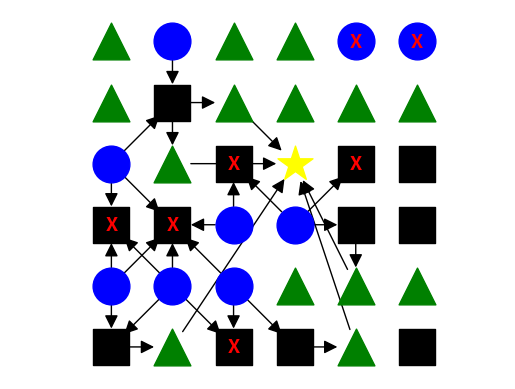

Python code for this plot:
import networkx as nx
import numpy as np
import matplotlib.pyplot as plt


numberToLetter = {
    1: "C",
    2: "Q",
    3: "T",
    4: "E"
}


np.random.seed(42)

MATRIZ = np.random.randint(
    1,
    4,
    size=(6, 6)
)


linha_estrela = np.random.randint(0, MATRIZ.shape[0])
coluna_estrela = np.random.randint(0, MATRIZ.shape[1])

MATRIZ[linha_estrela][coluna_estrela] = 4


print("Matriz gerada:")
print(MATRIZ)


G = nx.DiGraph()


pos = {
    (linha, coluna): (coluna, -linha)
    for linha in range(MATRIZ.shape[0])
    for coluna in range(MATRIZ.shape[1])
}


for linha in range(MATRIZ.shape[0]):
    for coluna in range(MATRIZ.shape[1]):

        node = (linha, coluna)

        G.add_node(
            node,
            tipo=numberToLetter[MATRIZ[linha][coluna]]
        )


arestas = []
visitados = set()


direcoes = [
    (-1,  0),
    (-1,  1),
    ( 0,  1),
    ( 1,  1),
    ( 1,  0),
    ( 1, -1),
    ( 0, -1),
    (-1, -1)
]


quadrados_encontrados = set()


for linha in range(MATRIZ.shape[0]):
    for coluna in range(MATRIZ.shape[1]):

        if MATRIZ[linha][coluna] == 1:

            circulo = (linha, coluna)
            visitados.add(circulo)

            for dl, dc in direcoes:

                nova_linha = linha + dl
                nova_coluna = coluna + dc

                if (
                    0 <= nova_linha < MATRIZ.shape[0]
                    and
                    0 <= nova_coluna < MATRIZ.shape[1]
                ):

                    if MATRIZ[nova_linha][nova_coluna] == 2:

                        quadrado = (nova_linha, nova_coluna)

                        arestas.append(
                            (
                                circulo,
                                quadrado
                            )
                        )

                        quadrados_encontrados.add(quadrado)
                        visitados.add(quadrado)


direcoes_quadrado = [
    (0, 1),
    (1, 0)
]


triangulos_encontrados = set()


for linha, coluna in quadrados_encontrados:

    quadrado = (linha, coluna)

    for dl, dc in direcoes_quadrado:

        nova_linha = linha + dl
        nova_coluna = coluna + dc

        if (
            0 <= nova_linha < MATRIZ.shape[0]
            and
            0 <= nova_coluna < MATRIZ.shape[1]
        ):

            if MATRIZ[nova_linha][nova_coluna] == 3:

                triangulo = (nova_linha, nova_coluna)

                arestas.append(
                    (
                        quadrado,
                        triangulo
                    )
                )

                triangulos_encontrados.add(triangulo)
                visitados.add(triangulo)


estrela = None


for linha in range(MATRIZ.shape[0]):
    for coluna in range(MATRIZ.shape[1]):

        if MATRIZ[linha][coluna] == 4:
            estrela = (linha, coluna)


for triangulo in triangulos_encontrados:

    arestas.append(
        (
            triangulo,
            estrela
        )
    )


G.add_edges_from(arestas)


x_nodes = set()


for node in visitados:

    if node != estrela and G.out_degree(node) == 0:
        x_nodes.add(node)


labels_x = {
    node: "X"
    for node in x_nodes
}


print("\nEstrela:")
print(estrela)

print("\nQuadrados encontrados:")
print(sorted(quadrados_encontrados))

print("\nTriângulos encontrados:")
print(sorted(triangulos_encontrados))

print("\nNós finais interrompidos:")
print(sorted(x_nodes))

print("\nArestas encontradas:")

for origem, destino in G.edges:
    print(origem, "->", destino)


nx.draw_networkx_edges(
    G,
    pos,
    arrows=True,
    arrowsize=20,
    node_size=700
)


formatos = {
    "C": ("o", "blue"),
    "Q": ("s", "black"),
    "T": ("^", "green"),
    "E": ("*", "yellow")
}


for tipo, (forma, cor) in formatos.items():

    nodes = [
        node
        for node in G.nodes
        if G.nodes[node]["tipo"] == tipo
    ]

    nx.draw_networkx_nodes(
        G,
        pos,
        nodelist=nodes,
        node_shape=forma,
        node_color=cor,
        node_size=700
    )


nx.draw_networkx_labels(
    G,
    pos,
    labels=labels_x,
    font_color="red",
    font_size=14,
    font_weight="bold"
)


plt.axis("off")
plt.axis("equal")
plt.show()
